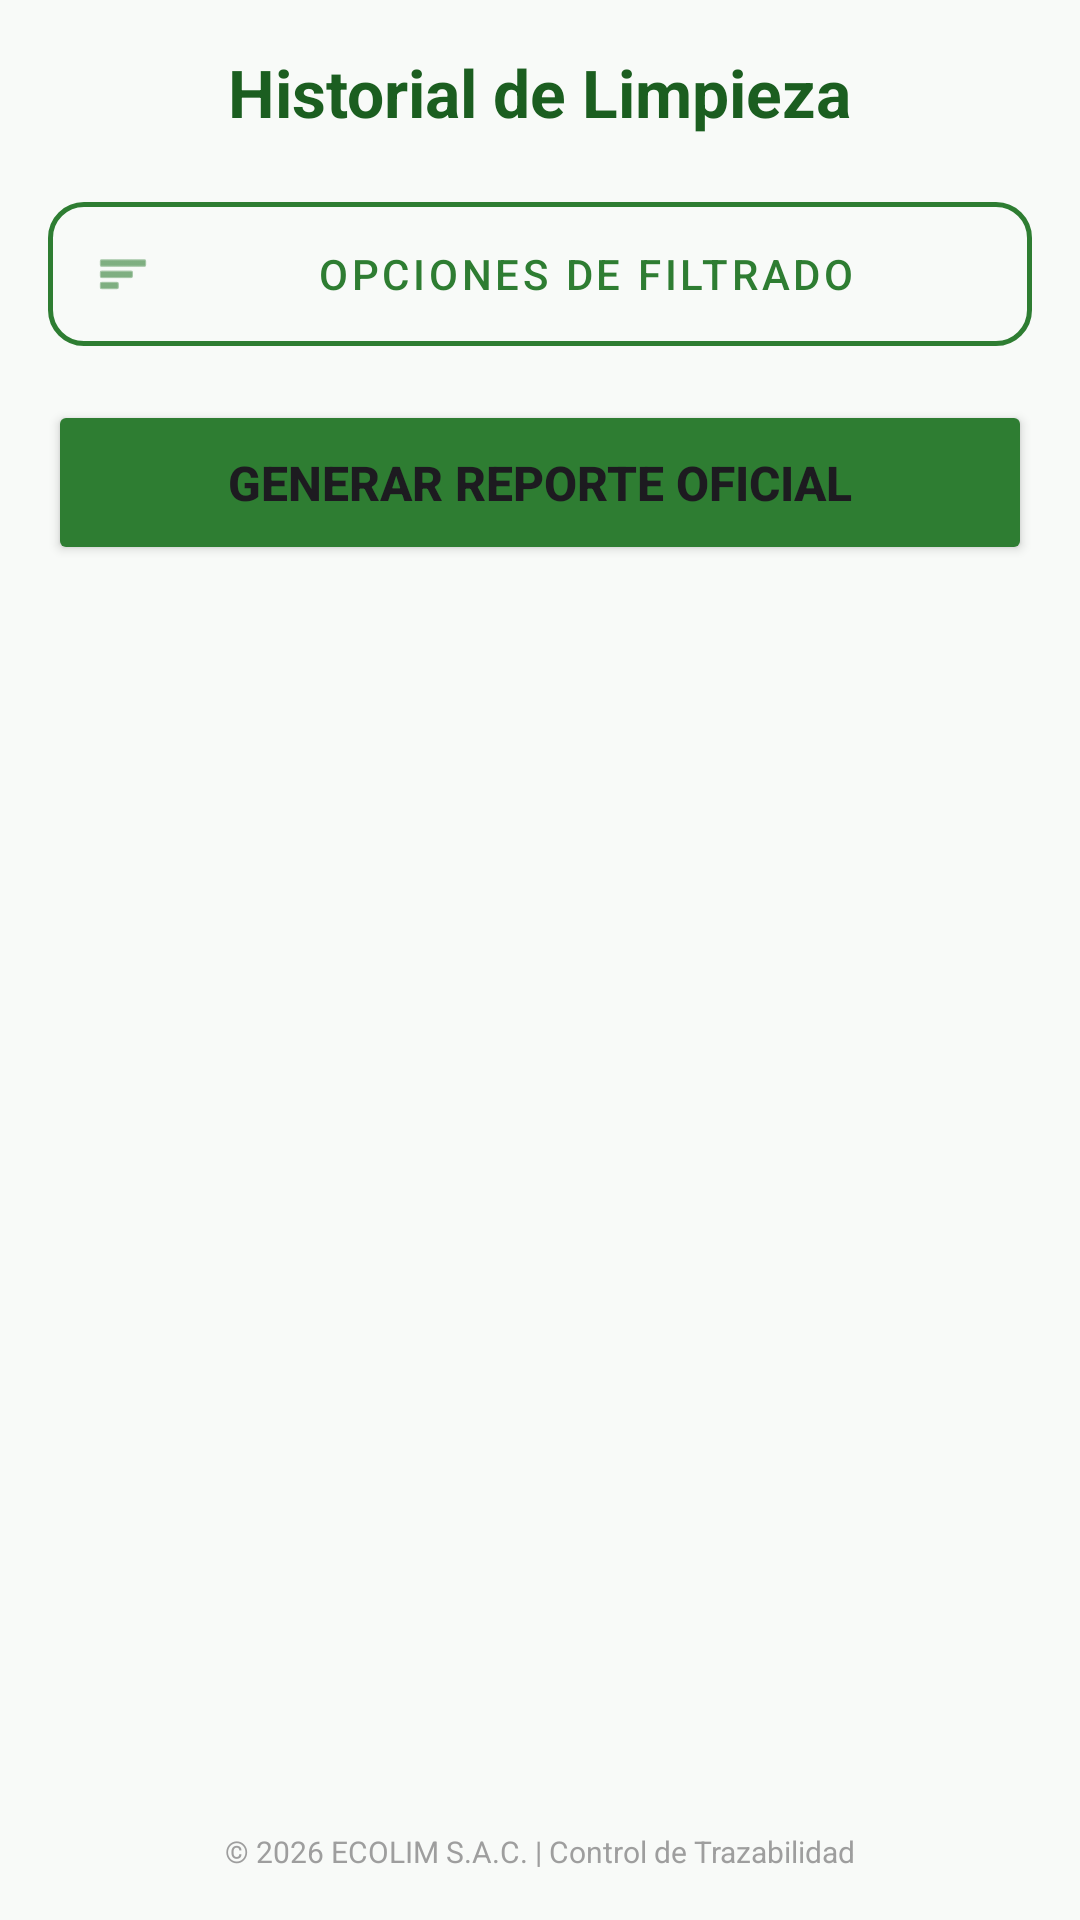

The Android layout XML behind this screen, and the referenced resources:
<!-- AndroidManifest.xml: application theme Theme.EcoCleanManager -->
<!-- res/layout/activity_reportes.xml -->
<?xml version="1.0" encoding="utf-8"?>
<LinearLayout xmlns:android="http://schemas.android.com/apk/res/android"
    xmlns:app="http://schemas.android.com/apk/res-auto"
    android:layout_width="match_parent"
    android:layout_height="match_parent"
    android:orientation="vertical"
    android:padding="16dp"
    android:background="#F8FAF8">

    <TextView
        android:layout_width="wrap_content"
        android:layout_height="wrap_content"
        android:text="Historial de Limpieza"
        android:textSize="22sp"
        android:textColor="#1B5E20"
        android:textStyle="bold"
        android:layout_gravity="center"
        android:layout_marginBottom="16dp"/>

    <com.google.android.material.button.MaterialButton
        android:id="@+id/btnFiltrarMaestro"
        style="@style/Widget.MaterialComponents.Button.OutlinedButton"
        android:layout_width="match_parent"
        android:layout_height="60dp"
        android:text="OPCIONES DE FILTRADO"
        android:textColor="#2E7D32"
        android:textSize="14sp"
        app:icon="@android:drawable/ic_menu_sort_by_size"
        app:iconPadding="12dp"
        app:iconTint="#2E7D32"
        app:strokeColor="#2E7D32"
        app:strokeWidth="1.5dp"
        app:cornerRadius="12dp"
        android:layout_marginBottom="12dp"/>

    <Button
        android:id="@+id/btnGenerarWeb"
        android:layout_width="match_parent"
        android:layout_height="55dp"
        android:text="GENERAR REPORTE OFICIAL"
        android:backgroundTint="#2E7D32"
        android:textSize="16sp"
        android:textStyle="bold"
        app:cornerRadius="12dp"
        android:layout_marginBottom="20dp" />

    <FrameLayout
        android:layout_width="match_parent"
        android:layout_height="0dp"
        android:layout_weight="1">

        <androidx.recyclerview.widget.RecyclerView
            android:id="@+id/rvResiduos"
            android:layout_width="match_parent"
            android:layout_height="match_parent"
            android:clipToPadding="false"
            android:paddingBottom="80dp"/>

        <WebView
            android:id="@+id/webViewReporte"
            android:layout_width="match_parent"
            android:layout_height="match_parent"
            android:visibility="gone"
            android:background="#FFFFFF" />
    </FrameLayout>

    <TextView
        android:layout_width="match_parent"
        android:layout_height="wrap_content"
        android:text="© 2026 ECOLIM S.A.C. | Control de Trazabilidad"
        android:gravity="center"
        android:textSize="10sp"
        android:textColor="#9E9E9E"
        android:layout_marginTop="8dp"/>

</LinearLayout>
<!-- resources referenced by this layout -->
<resources>
  <style name="Theme.EcoCleanManager" parent="Base.Theme.EcoCleanManager" />
  <style name="Base.Theme.EcoCleanManager" parent="Theme.Material3.DayNight.NoActionBar">
          
          
      </style>
</resources>
